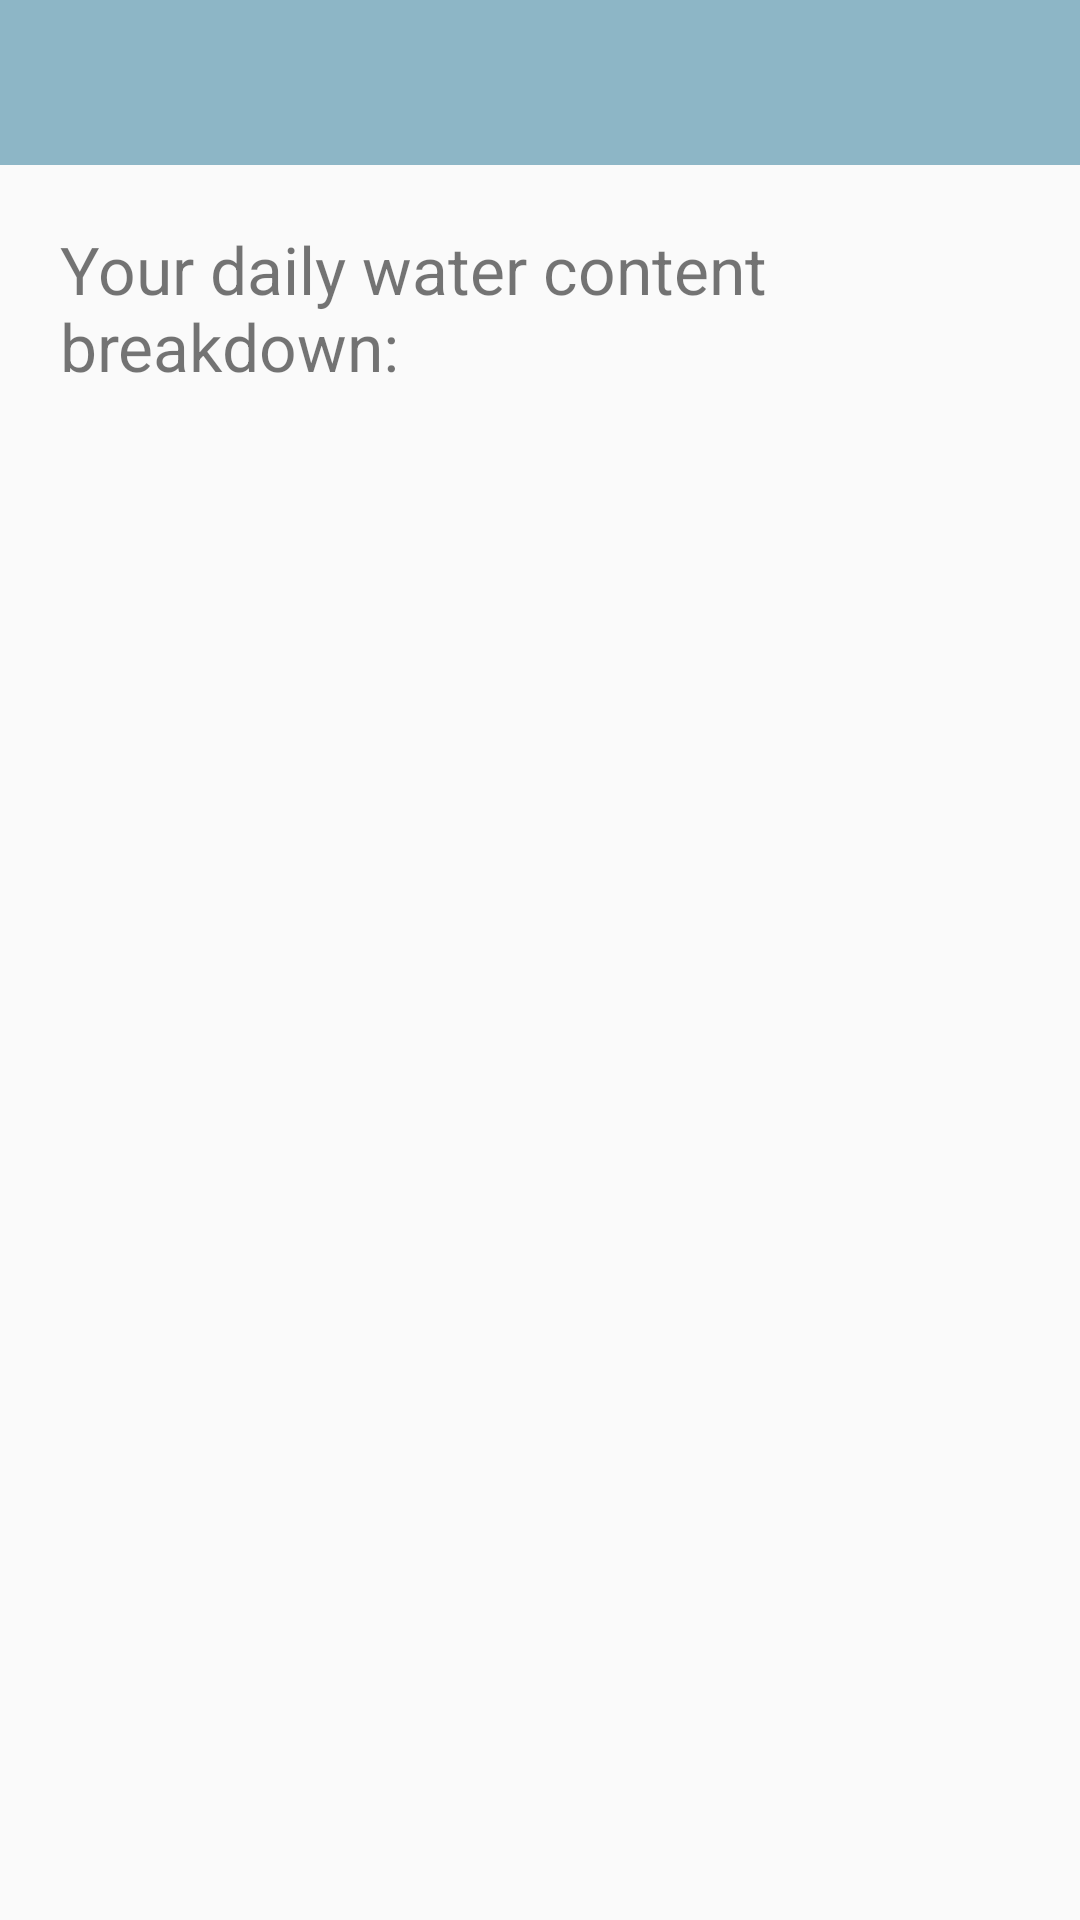

This screen was rendered from an Android layout file. Write that file and the resources it references.
<!-- AndroidManifest.xml: application theme AppTheme -->
<!-- res/layout/activity_view_daily_water_content.xml -->
<?xml version="1.0" encoding="utf-8"?>
<android.support.v7.widget.LinearLayoutCompat
    xmlns:android="http://schemas.android.com/apk/res/android"
    xmlns:app="http://schemas.android.com/apk/res-auto"
    xmlns:tools="http://schemas.android.com/tools"
    android:layout_width="match_parent"
    android:layout_height="match_parent"
    android:orientation="vertical"
    android:gravity="center_horizontal"
    tools:context="assessment.c1714546.c1714546assessment.viewWaterContent.ViewDailyWaterContentActivity">

    <android.support.v7.widget.Toolbar
        android:id="@+id/my_toolbar"
        android:layout_width="match_parent"
        android:layout_height="55dp"
        android:background="@color/BM">

    </android.support.v7.widget.Toolbar>

    <android.support.v7.widget.LinearLayoutCompat
        android:layout_width="match_parent"
        android:layout_height="match_parent"
        android:orientation="vertical"
        android:gravity="center_horizontal"
        android:padding="@dimen/twenty_dp_padding"
        >

        <android.support.v7.widget.AppCompatTextView
            android:layout_width="wrap_content"
            android:layout_height="wrap_content"
            android:text="@string/your_daily_water_content_breakdown"
            android:textSize="@dimen/twentytwo_text"/>

    </android.support.v7.widget.LinearLayoutCompat>

</android.support.v7.widget.LinearLayoutCompat>










    
<!-- resources referenced by this layout -->
<resources>
  <color name="BM">#8db6c6</color>
  <dimen name="twenty_dp_padding">20dp</dimen>
  <dimen name="twentytwo_text">22sp</dimen>
  <string name="your_daily_water_content_breakdown">Your daily water content breakdown:</string>
  <style name="AppTheme" parent="Theme.AppCompat.Light.NoActionBar">
          
          <item name="colorPrimary">@color/BM</item>
          <item name="colorPrimaryDark">@color/BD</item>
          <item name="colorAccent">@color/BL</item>
      </style>
  <color name="BD">#7395a3</color>
  <color name="BL">#a1d0e2</color>
</resources>
